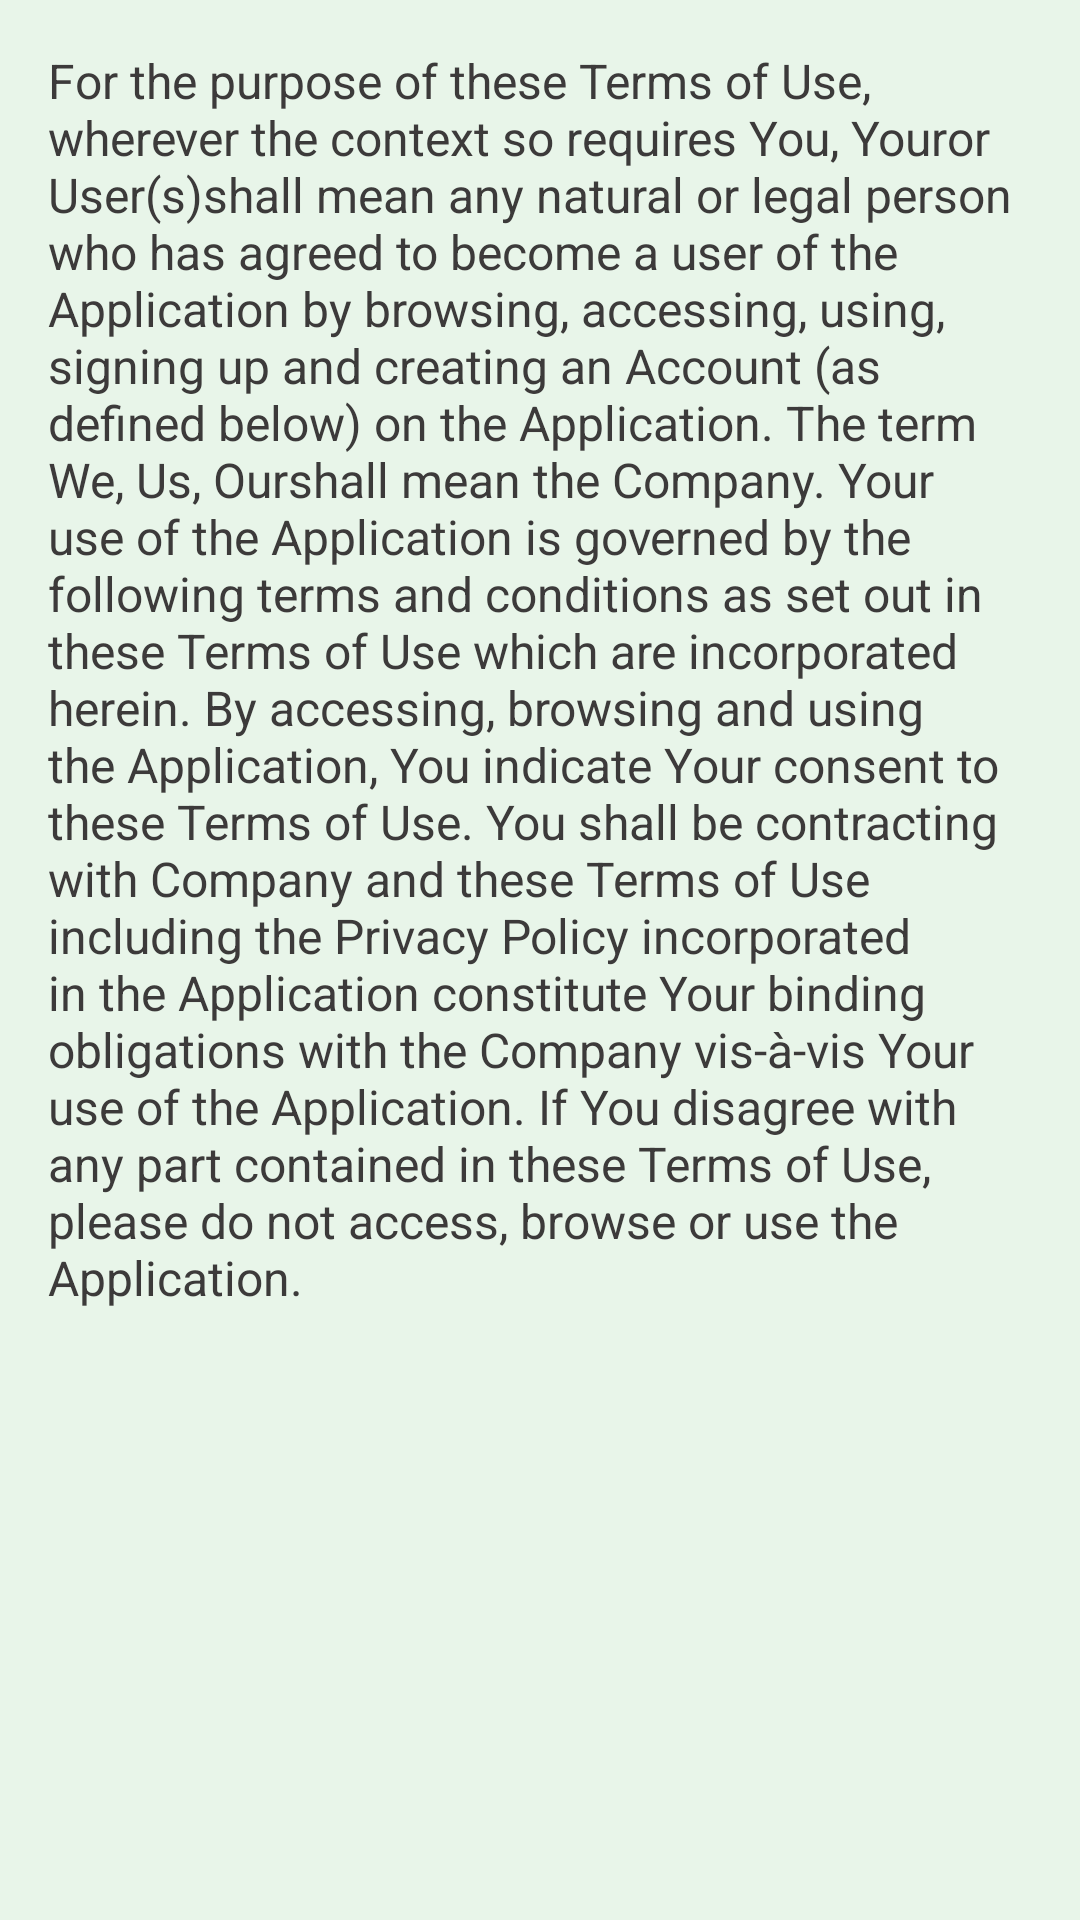

Produce the Android XML layout that renders to this screen, including the resource entries it uses.
<!-- AndroidManifest.xml: application theme Theme.Soyabean_disease -->
<!-- res/layout/tab_legal_notices.xml -->
<ScrollView xmlns:android="http://schemas.android.com/apk/res/android"
    android:layout_width="match_parent"
    android:layout_height="match_parent"
    android:background="#E8F5E9">


    <LinearLayout
        android:layout_width="match_parent"
        android:layout_height="wrap_content"
        android:orientation="vertical"
        android:padding="16dp">

        <TextView
            android:layout_width="match_parent"
            android:layout_height="wrap_content"
            android:textColor="@color/tab_text_color"
            android:text="@string/Legal_Notices_Content"
            android:textSize="16sp"/>
    </LinearLayout>
</ScrollView>
<!-- resources referenced by this layout -->
<resources>
  <color name="tab_text_color">#3C3A3A</color>
  <string name="Legal_Notices_Content">For the purpose of these Terms of Use, wherever the context so requires "You", "Your" or "User(s)" shall mean any natural or legal person who has agreed to become a user of the Application by browsing, accessing, using, signing up and creating an Account (as defined below) on the Application. The term "We", "Us", "Our" shall mean the Company.
  
  Your use of the Application is governed by the following terms and conditions as set out in these Terms of Use which are incorporated herein. By accessing, browsing and using the Application, You indicate Your consent to these Terms of Use. You shall be contracting with Company and these Terms of Use including the Privacy Policy incorporated in the Application constitute Your binding obligations with the Company vis-à-vis Your use of the Application. If You disagree with any part contained in these Terms of Use, please do not access, browse or use the Application.
  </string>
  <style name="Theme.Soyabean_disease" parent="Base.Theme.Soyabean_disease" />
  <style name="Base.Theme.Soyabean_disease" parent="Theme.Material3.DayNight.NoActionBar">
          <item name="colorPrimary">@color/primary</item>
          <item name="colorOnPrimary">@color/onPrimary</item>
          <item name="colorPrimaryContainer">@color/primaryContainer</item>
          <item name="colorOnPrimaryContainer">@color/onPrimaryContainer</item>
          <item name="android:statusBarColor">@color/status_bar</item>
          <item name="android:windowBackground">@color/background</item>
      </style>
  <color name="primary">#4CAF50</color>
  <color name="onPrimary">#FFFFFF</color>
  <color name="primaryContainer">#388E3C</color>
  <color name="onPrimaryContainer">#FFFFFF</color>
  <color name="status_bar">#388E3C</color>
  <color name="background">#F1F8E9</color>
</resources>
